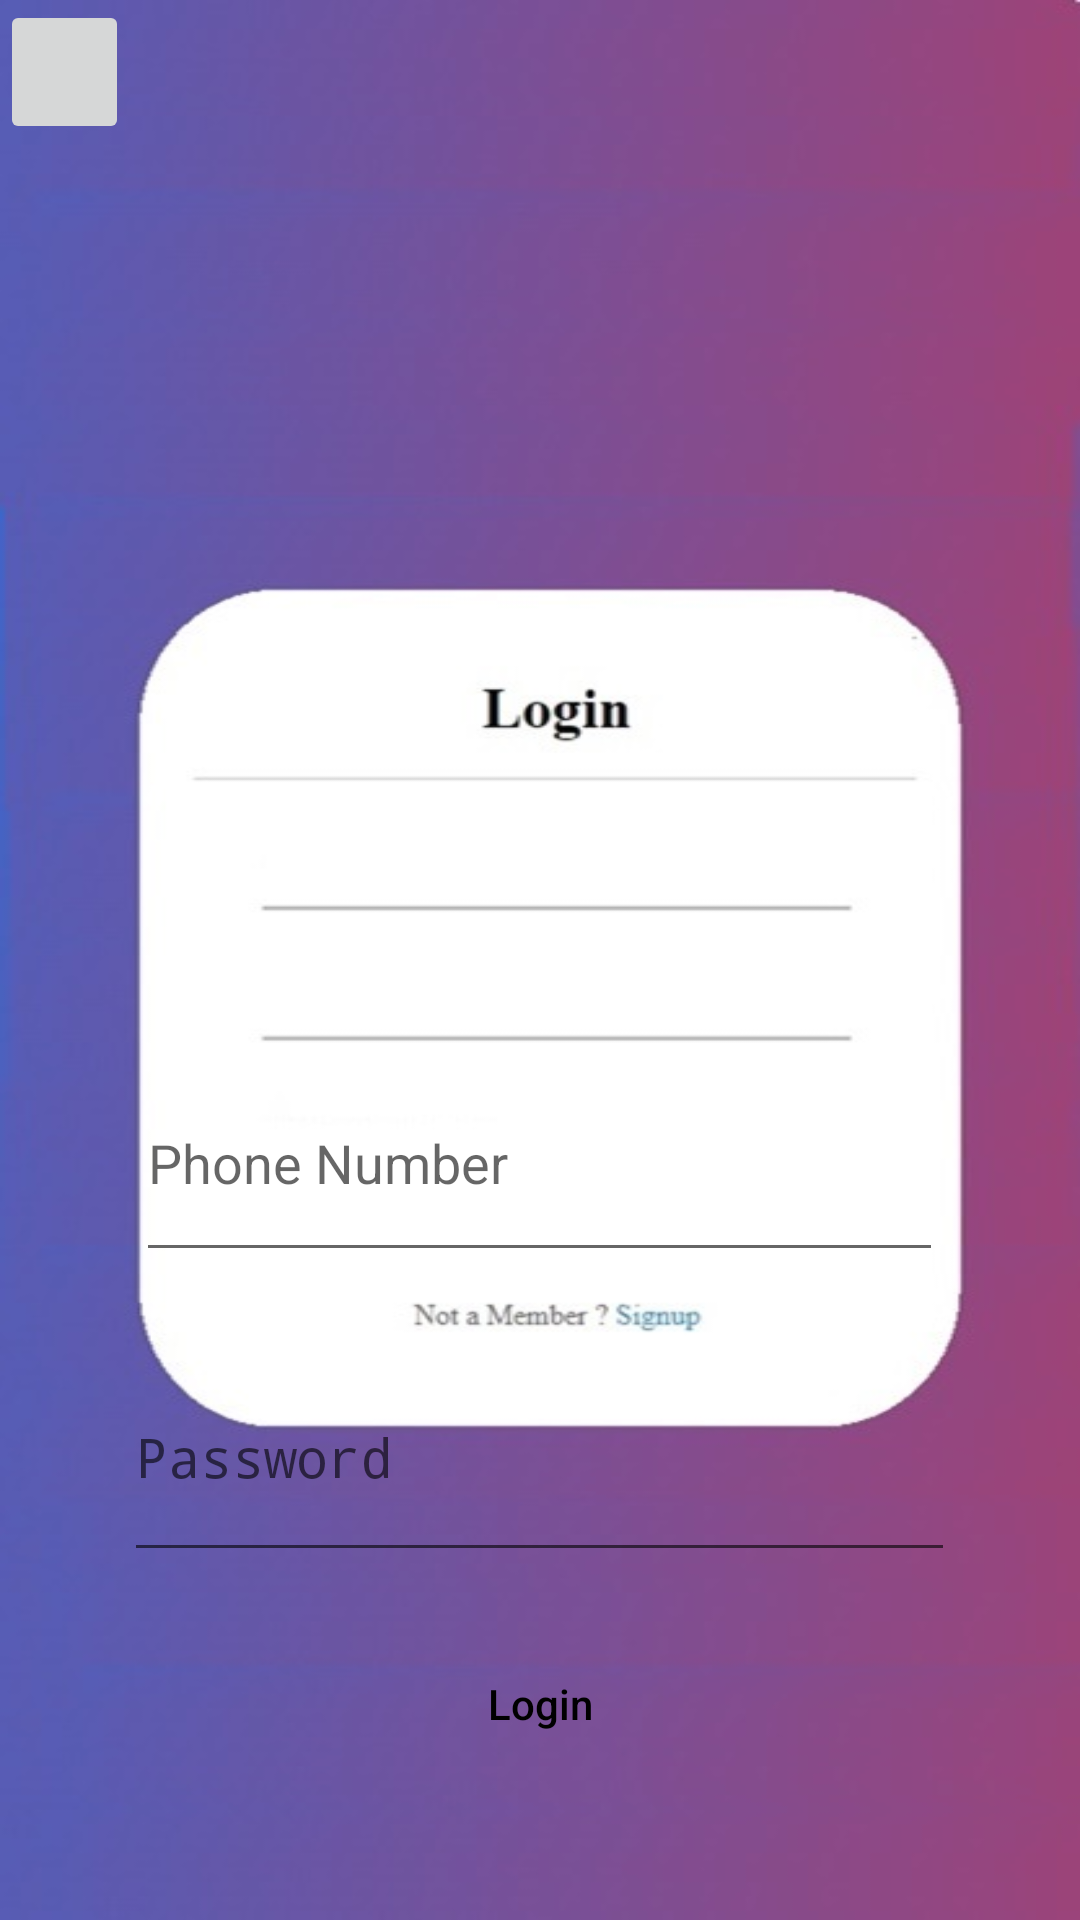

Write the Android layout XML for this screen, with the resource values it uses.
<!-- AndroidManifest.xml: activity theme LoginTheme -->
<!-- res/layout/activity_login.xml -->
<LinearLayout xmlns:android="http://schemas.android.com/apk/res/android"
    android:layout_width="match_parent"
    android:layout_height="match_parent"
    android:orientation="vertical">

    <ImageButton
        android:id="@+id/logToReg"
        android:layout_width="43dp"
        android:layout_height="48dp"
        android:contentDescription="@string/back"
        android:scaleType="centerCrop"
        android:src="@drawable/ic_back" />

    <EditText
        android:id="@+id/phoneNumberEditText"
        android:layout_width="269dp"
        android:layout_height="76dp"
        android:layout_gravity="center"
        android:layout_marginTop="300dp"
        android:hint="Phone Number" />

    <EditText
        android:id="@+id/passwordEditText"
        android:layout_width="277dp"
        android:layout_height="80dp"
        android:layout_gravity="center"
        android:layout_marginTop="20dp"
        android:hint="Password"
        android:inputType="textPassword" />

    <Button
        android:id="@+id/logInButton"
        android:layout_width="192dp"
        android:layout_height="wrap_content"
        android:layout_gravity="center"
        android:layout_marginTop="20dp"
        android:text="Login" />

    <TextView
        android:id="@+id/signUpLink"
        android:layout_width="130dp"
        android:layout_height="43dp"
        android:layout_gravity="center"

        android:text="" />
</LinearLayout>
<!-- resources referenced by this layout -->
<resources>
  <string name="back">backToReg</string>
  <style name="LoginTheme" parent="WhiteButtonTheme">
          <item name="android:windowBackground">@drawable/login</item>
      </style>
  <style name="WhiteButtonTheme" parent="Theme.AppCompat.Light.NoActionBar">
          <item name="android:buttonStyle">@style/WhiteButtonTheme.</item>
      </style>
  <!-- drawable login: jpg bitmap (drawable, 29187 bytes) -->
  <style name="WhiteButtonTheme." parent="Widget.AppCompat.Button">
          <item name="android:background">@drawable/white_button_background</item>
          <item name="android:textColor">@android:color/black</item>
          <item name="android:textAllCaps">false</item>
      </style>
</resources>
